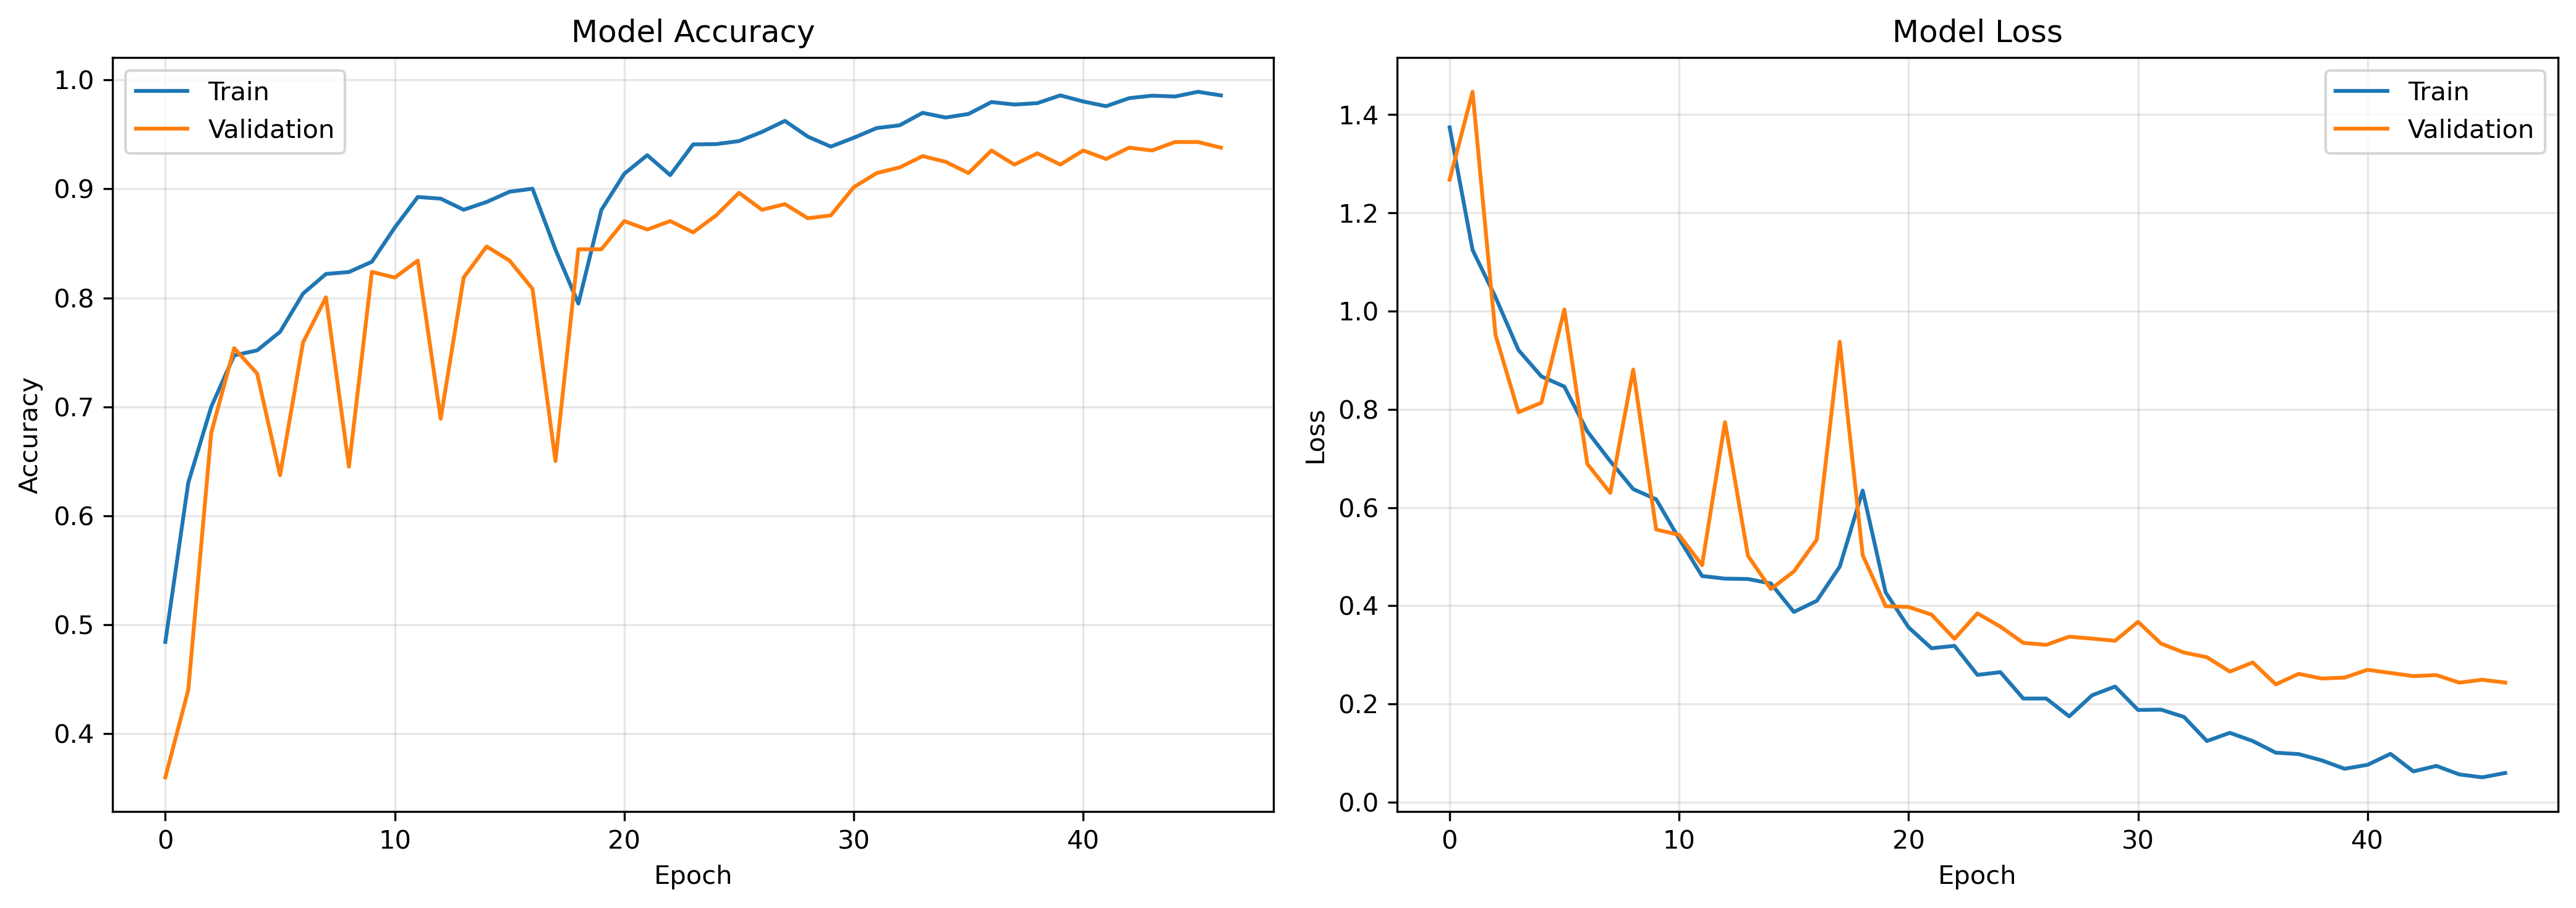

Data behind this chart, as committed beside it:
epoch, accuracy, learning_rate, loss, val_accuracy, val_loss
0, 0.4844, 0.001, 1.374, 0.3601, 1.267
1, 0.6304, 0.001, 1.124, 0.4404, 1.446
2, 0.7, 0.001, 1.028, 0.6762, 0.9513
3, 0.7473, 0.001, 0.9205, 0.7539, 0.7941
4, 0.7518, 0.001, 0.867, 0.7306, 0.8135
5, 0.7689, 0.001, 0.8462, 0.6373, 1.003
6, 0.8039, 0.001, 0.755, 0.7591, 0.6888
7, 0.8219, 0.001, 0.6944, 0.8005, 0.6299
8, 0.8237, 0.001, 0.6376, 0.6451, 0.8808
9, 0.8331, 0.001, 0.6167, 0.8238, 0.5552
10, 0.8646, 0.001, 0.5366, 0.8187, 0.5444
11, 0.8926, 0.001, 0.4606, 0.8342, 0.4826
12, 0.891, 0.001, 0.4553, 0.6891, 0.7738
13, 0.8809, 0.001, 0.4545, 0.8187, 0.5019
14, 0.888, 0.001, 0.4454, 0.8472, 0.434
15, 0.8974, 0.001, 0.3874, 0.8342, 0.4699
16, 0.9002, 0.001, 0.4101, 0.8083, 0.5347
17, 0.8443, 0.001, 0.4797, 0.6503, 0.9374
18, 0.7948, 0.001, 0.6345, 0.8446, 0.5032
19, 0.8806, 0.001, 0.4273, 0.8446, 0.3991
20, 0.9139, 0.001, 0.3561, 0.8705, 0.3976
21, 0.9309, 0.001, 0.3136, 0.8627, 0.382
22, 0.9126, 0.001, 0.3185, 0.8705, 0.3329
23, 0.9408, 0.001, 0.2593, 0.8601, 0.3846
24, 0.9411, 0.001, 0.2649, 0.8756, 0.3576
25, 0.9439, 0.001, 0.2111, 0.8964, 0.3245
26, 0.9522, 0.001, 0.2112, 0.8808, 0.3206
27, 0.9624, 0.001, 0.1749, 0.886, 0.3371
28, 0.9479, 0.001, 0.2179, 0.8731, 0.3332
29, 0.9388, 0.001, 0.2356, 0.8756, 0.3289
30, 0.9469, 0.001, 0.1879, 0.9016, 0.3673
31, 0.9558, 0.001, 0.1886, 0.9145, 0.3231
32, 0.9583, 0.0005, 0.1738, 0.9197, 0.3048
33, 0.9698, 0.0005, 0.1247, 0.9301, 0.2953
34, 0.9655, 0.0005, 0.1414, 0.9249, 0.266
35, 0.9688, 0.0005, 0.1246, 0.9145, 0.2846
36, 0.9797, 0.0005, 0.101, 0.9352, 0.24
37, 0.9774, 0.0005, 0.09809, 0.9223, 0.2615
38, 0.9787, 0.0005, 0.0854, 0.9326, 0.2519
39, 0.9858, 0.0005, 0.06825, 0.9223, 0.2539
40, 0.9802, 0.0005, 0.07623, 0.9352, 0.2697
41, 0.9759, 0.0005, 0.09861, 0.9275, 0.2633
42, 0.9832, 0.00025, 0.06291, 0.9378, 0.2568
43, 0.9855, 0.00025, 0.07405, 0.9352, 0.2589
44, 0.9848, 0.00025, 0.05668, 0.943, 0.2436
45, 0.9891, 0.00025, 0.05078, 0.943, 0.2495
46, 0.9858, 0.00025, 0.05969, 0.9378, 0.2437
